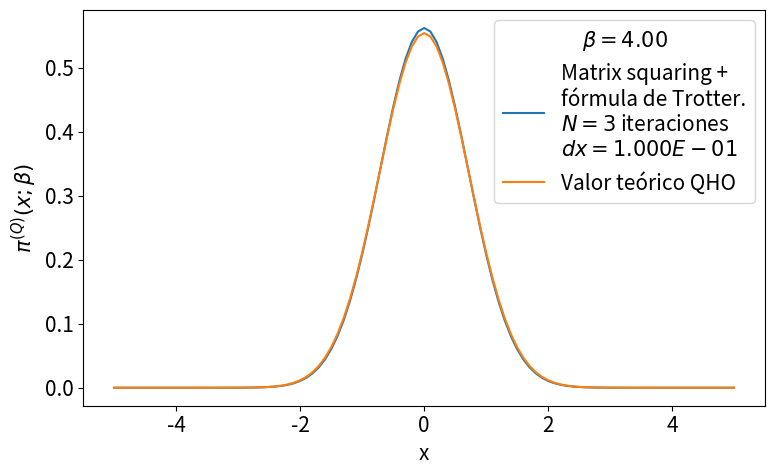

Source code (Python):
# -*- coding: utf-8 -*-
from __future__ import division
import numpy as np
import matplotlib.pyplot as plt
from time import time
import pandas as pd

def rho_free(x,xp,beta):
    """
    Uso: devuelve elemento de matriz dsnsidad para el caso de una partícula libre en un toro infinito.
    """
    return (2.*np.pi*beta)**(-0.5) * np.exp(-(x-xp)**2 / (2 * beta) )

def harmonic_potential(x):
    """Devuelve valor del potencial harmónico para una posición x dada"""
    return 0.5*x**2

def anharmonic_potential(x):
    """Devuelve valor de potencial anharmónico para una posición x dada"""
    return 0.5*x**2 - x**3 + x**4

def QHO_canonical_ensemble(x,beta):
    """
    Uso:    calcula probabilidad teórica cuántica de encontrar al osciladoe armónico 
            (presente en un baño térmico) en la posición x.
    
    Recibe:
        x: float            -> posición
        beta: float         -> inverso de temperatura en unidades reducidas beta = 1/T.
    
    Devuelve:
        probabilidad teórica cuántica en posición dada para temperatura T dada. 
    """
    return (np.tanh(beta/2.)/np.pi)**0.5 * np.exp(- x**2 * np.tanh(beta/2.))

def rho_trotter(x_max = 5., nx = 101, beta=1, potential=harmonic_potential):
    """
    Uso:    devuelve matriz densidad en aproximación de Trotter para altas temperaturas y un potencial dado

    Recibe:
        grid: list      -> lista de dimensión N
        beta: float     -> inverso de temperatura en unidades reducidas
        potential: func -> potencial de interacción

    Devuelve:
        matrix          -> matriz densidad de dimension NxN
    """
    dx = 2. * x_max / (nx - 1)
    grid_x = np.array([i*dx for i in range(-int((nx-1)/2), int(nx/2 + 1))])
    rho = np.array([ [ rho_free(x , xp, beta) * np.exp(-0.5*beta*(potential(x)+potential(xp))) for x in grid_x] for xp in grid_x])
    return rho, grid_x, dx

def density_matrix_squaring(rho, grid_x, N_iter = 1, beta_ini = 1, print_steps=True):
    """
    Uso:    
    """
    dx = grid_x[1] - grid_x[0]
    beta_fin = beta_ini * 2 **  N_iter
    print('\nbeta_ini = %.3f'%beta_ini,
            '\n----------------------------------------------------------------')
    for i in range(N_iter):
        rho = dx * np.dot(rho,rho)
        if print_steps==True:
            print(u'Iteration %d)  2^%d * beta_ini --> 2^%d * beta_ini'%(i, i, i+1))
    trace_rho = np.trace(rho)*dx
    return rho, trace_rho, beta_fin

def save_pi_x_csv(grid_x, x_weights, file_name, relevant_info, print_data=True):
    # Guardamos datos de pi(x;beta) en archivo .csv usando pandas
    pi_x_data = {'Position x': grid_x,
                'Prob. density': x_weights}
    pi_x_data = pd.DataFrame(data=pi_x_data)
    with open(file_name,mode='w') as rho_csv:
        rho_csv.write(relevant_info+'\n')
    rho_csv.close()
    with open(file_name,mode='a') as rho_csv:
        pi_x_data.to_csv(rho_csv)
    rho_csv.close()
    if print_data==True:
        print(pi_x_data)
    return pi_x_data


def run_pi_x_squaring(x_max=5., nx=200, N_iter=7, beta_fin=4, potential=harmonic_potential,
                         potential_string =  'harmonic_potential', print_steps=True,
                         save_data=True, plot=True, save_plot=True, show_plot=True):
    beta_ini = beta_fin * 2**(-N_iter)
    # Cálculo de rho con aproximación de Trotter
    rho, grid_x, dx = rho_trotter(x_max, nx, beta_ini, potential)
    # Aproximación de rho con matrix squaring iterado N_iter veces.
    rho, trace_rho, beta_fin_2 = density_matrix_squaring(rho, grid_x, N_iter, 
                                                            beta_ini, print_steps)
    print('----------------------------------------------------------------\n',
           u'beta_fin = %.3f   Z(beta_fin) = Tr(rho(beta_fin)) ≈ %.3E \n'%(beta_fin_2,trace_rho))
    # Normalización de rho y cálculo de densidades de probabilidad para valores en grid_x
    rho_normalized = rho/trace_rho
    x_weights = np.diag(rho_normalized)
    if save_data==True:
        # Nombre del archivo csv en el que guardamos valores de pi(x;beta_fin)
        file_name = u'pi_x-%s-x_max_%.3f-nx_%d-N_iter_%d-beta_fin_%.3f.csv'\
                                            %(potential_string,x_max,nx,N_iter,beta_fin)
        # Información relevante para agregar como comentario al archivo csv
        relevant_info = u'# %s   x_max = %.3f   nx = %d   '%(potential_string,x_max,nx) + \
                        u'N_iter = %d   beta_ini = %.3f   '%(N_iter,beta_ini,) + \
                        u'beta_fin = %.3f'%beta_fin
        # Guardamos valores  de pi(x;beta_fin) en archivo csv
        save_pi_x_csv(grid_x, x_weights, file_name, relevant_info, print_data=0)
    # Gráfica y comparación con teoría
    if plot == True:
        plt.figure(figsize=(8,5))
        plt.plot(grid_x, x_weights, label = 'Matrix squaring +\nfórmula de Trotter.\n$N=%d$ iteraciones\n$dx=%.3E$'%(N_iter,dx))
        plt.plot(grid_x, QHO_canonical_ensemble(grid_x,beta_fin), label=u'Valor teórico QHO')
        plt.xlabel(u'x')
        plt.ylabel(u'$\pi^{(Q)}(x;\\beta)$')
        plt.legend(loc='best',title=u'$\\beta=%.2f$'%beta_fin)
        plt.tight_layout()
        if save_plot==True:
            plot_name = u'pi_x-plot-%s-x_max_%.3f-nx_%d-N_iter_%d-beta_fin_%.3f.eps'\
                                            %(potential_string,x_max,nx,N_iter,beta_fin)
            plt.savefig(plot_name)
        if show_plot==True:
            plt.show()
        plt.close()
    return 0

plt.rcParams.update({'font.size':15})
run_pi_x_squaring(nx=101,N_iter=3)
